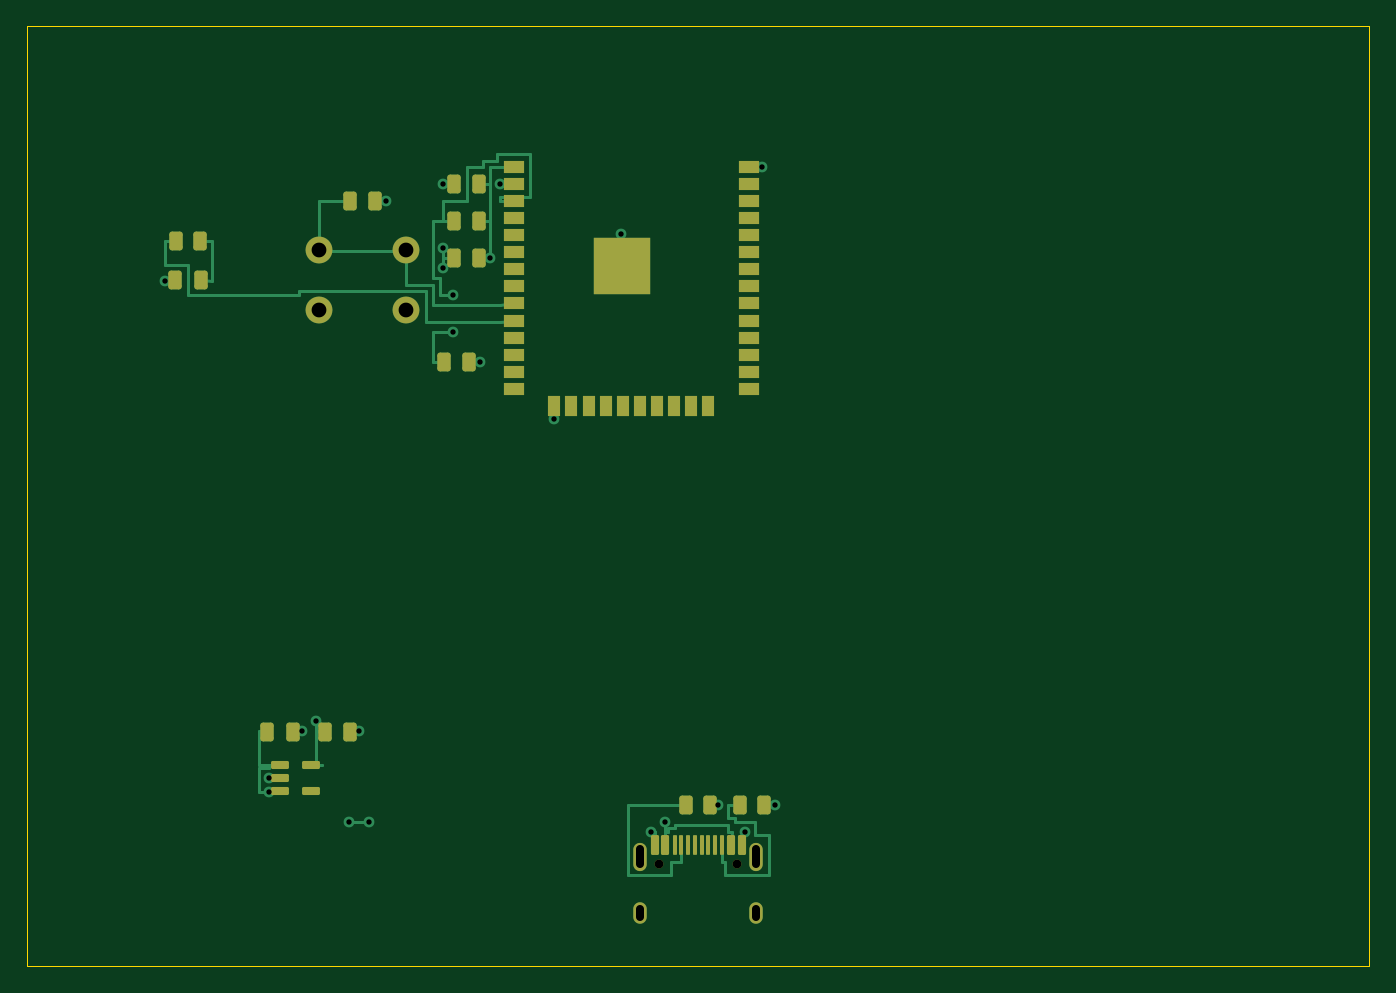
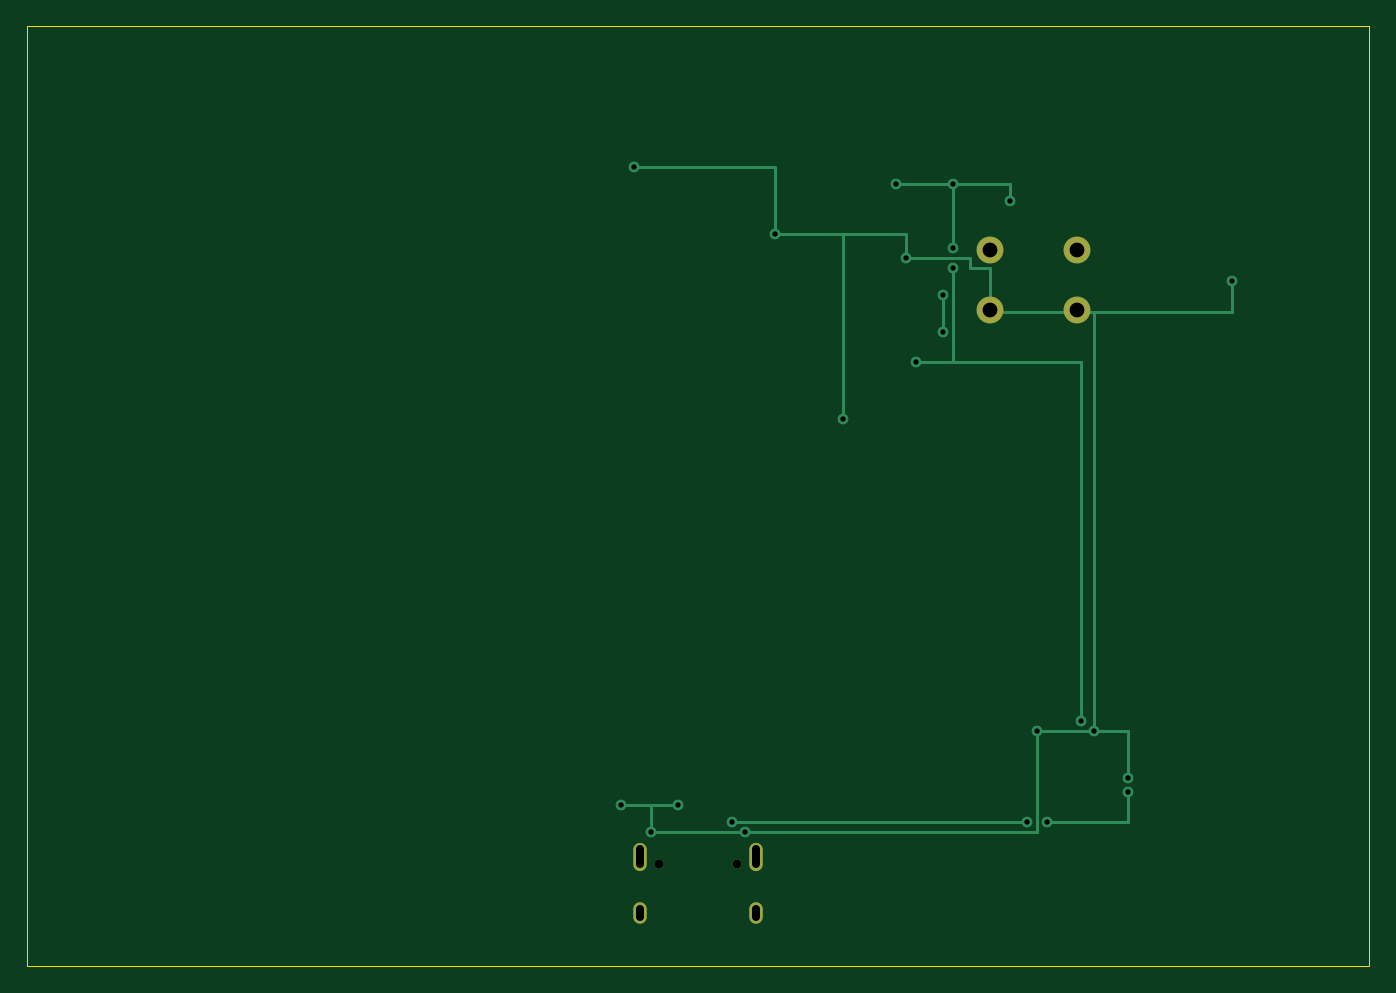
Circuit board: 8 layer files. Board 100.0 x 70.0 mm.
- bottom_copper: golden-B_Cu.gbl (3506 bytes)
- bottom_mask: golden-B_Mask.gbs (855 bytes)
- outline: golden-Edge_Cuts.gm1 (617 bytes)
- top_copper: golden-F_Cu.gtl (13859 bytes)
- top_mask: golden-F_Mask.gts (4155 bytes)
- bottom_silk: golden-b_silkscreen.gbo (452 bytes)
- top_silk: golden-f_silkscreen.gto (452 bytes)
- drill: golden.drl (1038 bytes)

=== bottom_copper: golden-B_Cu.gbl ===
%TF.GenerationSoftware,KiCad,Pcbnew,10.0.5*%
%TF.CreationDate,2026-10-14T06:39:20+00:00*%
%TF.ProjectId,golden,676f6c64-656e-42e6-9b69-6361645f7063,rev?*%
%TF.SameCoordinates,Original*%
%TF.FileFunction,Copper,L2,Bot*%
%TF.FilePolarity,Positive*%
%FSLAX46Y46*%
G04 Gerber Fmt 4.6, Leading zero omitted, Abs format (unit mm)*
G04 Created by KiCad (PCBNEW 10.0.5) date 2026-10-14 06:39:20*
%MOMM*%
%LPD*%
G01*
G04 APERTURE LIST*
%TA.AperFunction,ComponentPad*%
%ADD10O,1.000000X2.100000*%
%TD*%
%TA.AperFunction,ComponentPad*%
%ADD11O,1.000000X1.600000*%
%TD*%
%TA.AperFunction,ComponentPad*%
%ADD12C,2.000000*%
%TD*%
%TA.AperFunction,ViaPad*%
%ADD13C,0.800000*%
%TD*%
%TA.AperFunction,Conductor*%
%ADD14C,0.250000*%
%TD*%
G04 APERTURE END LIST*
D10*
%TO.P,J1,SH*%
%TO.N,N/C*%
X45680000Y-61870000D03*
D11*
X45680000Y-66050000D03*
D10*
X54320000Y-61870000D03*
D11*
X54320000Y-66050000D03*
%TD*%
D12*
%TO.P,SW1,1*%
%TO.N,BUTTON1*%
X21750000Y-16650000D03*
X28250000Y-16650000D03*
%TO.P,SW1,2*%
%TO.N,GND*%
X21750000Y-21150000D03*
X28250000Y-21150000D03*
%TD*%
D13*
%TO.N,GND*%
X20500000Y-52500000D03*
X24750000Y-52500000D03*
X18000000Y-56000000D03*
X46500000Y-60000000D03*
X53500000Y-60000000D03*
X55750000Y-58000000D03*
X51500000Y-58000000D03*
X34500000Y-17250000D03*
X44250000Y-15500000D03*
X10250000Y-19000000D03*
X39250000Y-29250000D03*
X54750000Y-10500000D03*
%TO.N,3V3*%
X21500000Y-51750000D03*
X33750000Y-25000000D03*
X31000000Y-18000000D03*
X31000000Y-16500000D03*
X31000000Y-11750000D03*
X35250000Y-11750000D03*
X26750000Y-13000000D03*
%TO.N,VBUS*%
X18000000Y-57000000D03*
X24000000Y-59250000D03*
X25500000Y-59250000D03*
X47500000Y-59250000D03*
%TO.N,EN*%
X31750000Y-20000000D03*
X31750000Y-22750000D03*
%TD*%
%TO.N,GND*%
D14*
X20500000Y-52500000D02*
X24750000Y-52500000D01*
X20500000Y-52500000D02*
X18000000Y-52500000D01*
X18000000Y-52500000D02*
X18000000Y-56000000D01*
X24750000Y-52500000D02*
X24750000Y-60000000D01*
X24750000Y-60000000D02*
X46500000Y-60000000D01*
X46500000Y-60000000D02*
X53500000Y-60000000D01*
X53500000Y-60000000D02*
X53500000Y-58000000D01*
X53500000Y-58000000D02*
X55750000Y-58000000D01*
X55750000Y-58000000D02*
X51500000Y-58000000D01*
X20500000Y-52500000D02*
X20500000Y-21250000D01*
X20500000Y-21250000D02*
X21750000Y-21250000D01*
X21750000Y-21250000D02*
X28250000Y-21250000D01*
X28250000Y-21250000D02*
X28250000Y-18000000D01*
X28250000Y-18000000D02*
X29750000Y-18000000D01*
X29750000Y-18000000D02*
X29750000Y-17250000D01*
X29750000Y-17250000D02*
X34500000Y-17250000D01*
X34500000Y-17250000D02*
X34500000Y-15500000D01*
X34500000Y-15500000D02*
X44250000Y-15500000D01*
X21750000Y-21250000D02*
X10250000Y-21250000D01*
X10250000Y-21250000D02*
X10250000Y-19000000D01*
X44250000Y-15500000D02*
X39250000Y-15500000D01*
X39250000Y-15500000D02*
X39250000Y-29250000D01*
X44250000Y-15500000D02*
X44250000Y-10500000D01*
X44250000Y-10500000D02*
X54750000Y-10500000D01*
%TO.N,3V3*%
X21500000Y-51750000D02*
X21500000Y-25000000D01*
X21500000Y-25000000D02*
X33750000Y-25000000D01*
X33750000Y-25000000D02*
X31000000Y-25000000D01*
X31000000Y-25000000D02*
X31000000Y-18000000D01*
X31000000Y-16500000D02*
X31000000Y-11750000D01*
X31000000Y-11750000D02*
X35250000Y-11750000D01*
X31000000Y-11750000D02*
X26750000Y-11750000D01*
X26750000Y-11750000D02*
X26750000Y-13000000D01*
%TO.N,VBUS*%
X18000000Y-57000000D02*
X18000000Y-59250000D01*
X18000000Y-59250000D02*
X24000000Y-59250000D01*
X25500000Y-59250000D02*
X47500000Y-59250000D01*
%TO.N,EN*%
X31750000Y-20000000D02*
X31750000Y-22750000D01*
%TD*%
M02*

=== bottom_mask: golden-B_Mask.gbs ===
%TF.GenerationSoftware,KiCad,Pcbnew,10.0.5*%
%TF.CreationDate,2026-10-14T06:39:20+00:00*%
%TF.ProjectId,golden,676f6c64-656e-42e6-9b69-6361645f7063,rev?*%
%TF.SameCoordinates,Original*%
%TF.FileFunction,Soldermask,Bot*%
%TF.FilePolarity,Negative*%
%FSLAX46Y46*%
G04 Gerber Fmt 4.6, Leading zero omitted, Abs format (unit mm)*
G04 Created by KiCad (PCBNEW 10.0.5) date 2026-10-14 06:39:20*
%MOMM*%
%LPD*%
G01*
G04 APERTURE LIST*
%ADD10O,1.000000X2.100000*%
%ADD11O,1.000000X1.600000*%
%ADD12C,0.650000*%
%ADD13C,2.000000*%
G04 APERTURE END LIST*
D10*
%TO.C,J1*%
X45680000Y-61870000D03*
D11*
X45680000Y-66050000D03*
D10*
X54320000Y-61870000D03*
D11*
X54320000Y-66050000D03*
D12*
X47110000Y-62400000D03*
X52890000Y-62400000D03*
%TD*%
D13*
%TO.C,SW1*%
X21750000Y-16650000D03*
X28250000Y-16650000D03*
X21750000Y-21150000D03*
X28250000Y-21150000D03*
%TD*%
M02*

=== outline: golden-Edge_Cuts.gm1 ===
%TF.GenerationSoftware,KiCad,Pcbnew,10.0.5*%
%TF.CreationDate,2026-10-14T06:39:20+00:00*%
%TF.ProjectId,golden,676f6c64-656e-42e6-9b69-6361645f7063,rev?*%
%TF.SameCoordinates,Original*%
%TF.FileFunction,Profile,NP*%
%FSLAX46Y46*%
G04 Gerber Fmt 4.6, Leading zero omitted, Abs format (unit mm)*
G04 Created by KiCad (PCBNEW 10.0.5) date 2026-10-14 06:39:20*
%MOMM*%
%LPD*%
G01*
G04 APERTURE LIST*
%TA.AperFunction,Profile*%
%ADD10C,0.100000*%
%TD*%
G04 APERTURE END LIST*
D10*
X0Y0D02*
X100000000Y0D01*
X100000000Y0D02*
X100000000Y-70000000D01*
X100000000Y-70000000D02*
X0Y-70000000D01*
X0Y-70000000D02*
X0Y0D01*
M02*

=== top_copper: golden-F_Cu.gtl (13859 bytes, source omitted) ===
=== top_mask: golden-F_Mask.gts ===
%TF.GenerationSoftware,KiCad,Pcbnew,10.0.5*%
%TF.CreationDate,2026-10-14T06:39:20+00:00*%
%TF.ProjectId,golden,676f6c64-656e-42e6-9b69-6361645f7063,rev?*%
%TF.SameCoordinates,Original*%
%TF.FileFunction,Soldermask,Top*%
%TF.FilePolarity,Negative*%
%FSLAX46Y46*%
G04 Gerber Fmt 4.6, Leading zero omitted, Abs format (unit mm)*
G04 Created by KiCad (PCBNEW 10.0.5) date 2026-10-14 06:39:20*
%MOMM*%
%LPD*%
G01*
G04 APERTURE LIST*
G04 Aperture macros list*
%AMRoundRect*
0 Rectangle with rounded corners*
0 $1 Rounding radius*
0 $2 $3 $4 $5 $6 $7 $8 $9 X,Y pos of 4 corners*
0 Add a 4 corners polygon primitive as box body*
4,1,4,$2,$3,$4,$5,$6,$7,$8,$9,$2,$3,0*
0 Add four circle primitives for the rounded corners*
1,1,$1+$1,$2,$3*
1,1,$1+$1,$4,$5*
1,1,$1+$1,$6,$7*
1,1,$1+$1,$8,$9*
0 Add four rect primitives between the rounded corners*
20,1,$1+$1,$2,$3,$4,$5,0*
20,1,$1+$1,$4,$5,$6,$7,0*
20,1,$1+$1,$6,$7,$8,$9,0*
20,1,$1+$1,$8,$9,$2,$3,0*%
G04 Aperture macros list end*
%ADD10RoundRect,0.200000X-0.300000X-0.500000X0.300000X-0.500000X0.300000X0.500000X-0.300000X0.500000X0*%
%ADD11RoundRect,0.120000X-0.180000X-0.605000X0.180000X-0.605000X0.180000X0.605000X-0.180000X0.605000X0*%
%ADD12RoundRect,0.060000X-0.090000X-0.665000X0.090000X-0.665000X0.090000X0.665000X-0.090000X0.665000X0*%
%ADD13O,1.000000X2.100000*%
%ADD14O,1.000000X1.600000*%
%ADD15C,0.650000*%
%ADD16C,2.000000*%
%ADD17R,1.500000X0.900000*%
%ADD18R,0.900000X1.500000*%
%ADD19R,4.200000X4.200000*%
%ADD20RoundRect,0.120000X-0.542500X-0.180000X0.542500X-0.180000X0.542500X0.180000X-0.542500X0.180000X0*%
G04 APERTURE END LIST*
D10*
%TO.C,C1*%
X17913000Y-52550000D03*
X19813000Y-52550000D03*
%TD*%
%TO.C,C2*%
X22187000Y-52550000D03*
X24087000Y-52550000D03*
%TD*%
%TO.C,C3*%
X31800000Y-11760000D03*
X33700000Y-11760000D03*
%TD*%
%TO.C,C4*%
X31800000Y-17260000D03*
X33700000Y-17260000D03*
%TD*%
%TO.C,C5*%
X31800000Y-14530000D03*
X33700000Y-14530000D03*
%TD*%
%TO.C,D1*%
X11062000Y-18900000D03*
X12938000Y-18900000D03*
%TD*%
D11*
%TO.C,J1*%
X46750000Y-60955000D03*
X47550000Y-60955000D03*
D12*
X48750000Y-60955000D03*
X49750000Y-60955000D03*
X50250000Y-60955000D03*
X51250000Y-60955000D03*
D11*
X52450000Y-60955000D03*
X53250000Y-60955000D03*
X53250000Y-60955000D03*
X52450000Y-60955000D03*
D12*
X51750000Y-60955000D03*
X50750000Y-60955000D03*
X49250000Y-60955000D03*
X48250000Y-60955000D03*
D11*
X47550000Y-60955000D03*
X46750000Y-60955000D03*
D13*
X45680000Y-61870000D03*
D14*
X45680000Y-66050000D03*
D13*
X54320000Y-61870000D03*
D14*
X54320000Y-66050000D03*
D15*
X47110000Y-62400000D03*
X52890000Y-62400000D03*
%TD*%
D10*
%TO.C,R1*%
X49088000Y-58000000D03*
X50912000Y-58000000D03*
%TD*%
%TO.C,R10*%
X11088000Y-16000000D03*
X12912000Y-16000000D03*
%TD*%
%TO.C,R2*%
X53088000Y-58000000D03*
X54912000Y-58000000D03*
%TD*%
%TO.C,R20*%
X24088000Y-13000000D03*
X25912000Y-13000000D03*
%TD*%
%TO.C,R3*%
X31088000Y-25000000D03*
X32912000Y-25000000D03*
%TD*%
D16*
%TO.C,SW1*%
X21750000Y-16650000D03*
X28250000Y-16650000D03*
X21750000Y-21150000D03*
X28250000Y-21150000D03*
%TD*%
D17*
%TO.C,U1*%
X36250000Y-10490000D03*
X36250000Y-11760000D03*
X36250000Y-13030000D03*
X36250000Y-14300000D03*
X36250000Y-15570000D03*
X36250000Y-16840000D03*
X36250000Y-18110000D03*
X36250000Y-19380000D03*
X36250000Y-20650000D03*
X36250000Y-21920000D03*
X36250000Y-23190000D03*
X36250000Y-24460000D03*
X36250000Y-25730000D03*
X36250000Y-27000000D03*
D18*
X39290000Y-28250000D03*
X40560000Y-28250000D03*
X41830000Y-28250000D03*
X43100000Y-28250000D03*
X44370000Y-28250000D03*
X45640000Y-28250000D03*
X46910000Y-28250000D03*
X48180000Y-28250000D03*
X49450000Y-28250000D03*
X50720000Y-28250000D03*
D17*
X53750000Y-27000000D03*
X53750000Y-25730000D03*
X53750000Y-24460000D03*
X53750000Y-23190000D03*
X53750000Y-21920000D03*
X53750000Y-20650000D03*
X53750000Y-19380000D03*
X53750000Y-18110000D03*
X53750000Y-16840000D03*
X53750000Y-15570000D03*
X53750000Y-14300000D03*
X53750000Y-13030000D03*
X53750000Y-11760000D03*
X53750000Y-10490000D03*
D19*
X44320000Y-17830000D03*
%TD*%
D20*
%TO.C,U2*%
X18863000Y-55050000D03*
X18863000Y-56000000D03*
X18863000Y-56950000D03*
X21137000Y-56950000D03*
X21137000Y-55050000D03*
%TD*%
M02*

=== bottom_silk: golden-b_silkscreen.gbo ===
%TF.GenerationSoftware,KiCad,Pcbnew,10.0.5*%
%TF.CreationDate,2026-10-14T06:39:20+00:00*%
%TF.ProjectId,golden,676f6c64-656e-42e6-9b69-6361645f7063,rev?*%
%TF.SameCoordinates,Original*%
%TF.FileFunction,Legend,Bot*%
%TF.FilePolarity,Positive*%
%FSLAX46Y46*%
G04 Gerber Fmt 4.6, Leading zero omitted, Abs format (unit mm)*
G04 Created by KiCad (PCBNEW 10.0.5) date 2026-10-14 06:39:20*
%MOMM*%
%LPD*%
G01*
G04 APERTURE LIST*
G04 APERTURE END LIST*
M02*

=== top_silk: golden-f_silkscreen.gto ===
%TF.GenerationSoftware,KiCad,Pcbnew,10.0.5*%
%TF.CreationDate,2026-10-14T06:39:20+00:00*%
%TF.ProjectId,golden,676f6c64-656e-42e6-9b69-6361645f7063,rev?*%
%TF.SameCoordinates,Original*%
%TF.FileFunction,Legend,Top*%
%TF.FilePolarity,Positive*%
%FSLAX46Y46*%
G04 Gerber Fmt 4.6, Leading zero omitted, Abs format (unit mm)*
G04 Created by KiCad (PCBNEW 10.0.5) date 2026-10-14 06:39:20*
%MOMM*%
%LPD*%
G01*
G04 APERTURE LIST*
G04 APERTURE END LIST*
M02*

=== drill: golden.drl ===
M48
; DRILL file KiCad 10.0.5 date 2026-10-14T06:39:20
; FORMAT={-:-/ absolute / metric / decimal}
; #@! TF.CreationDate,2026-10-14T06:39:20+00:00
; #@! TF.GenerationSoftware,Kicad,Pcbnew,10.0.5
; #@! TF.FileFunction,MixedPlating,1,2
FMAT,2
METRIC
; #@! TA.AperFunction,Plated,PTH,ViaDrill
T1C0.400
; #@! TA.AperFunction,Plated,PTH,ComponentDrill
T2C0.600
; #@! TA.AperFunction,Plated,PTH,ComponentDrill
T3C1.100
; #@! TA.AperFunction,NonPlated,NPTH,ComponentDrill
T4C0.650
%
G90
G05
T1
X10.25Y-19.0
X18.0Y-56.0
X18.0Y-57.0
X20.5Y-52.5
X21.5Y-51.75
X24.0Y-59.25
X24.75Y-52.5
X25.5Y-59.25
X26.75Y-13.0
X31.0Y-11.75
X31.0Y-16.5
X31.0Y-18.0
X31.75Y-20.0
X31.75Y-22.75
X33.75Y-25.0
X34.5Y-17.25
X35.25Y-11.75
X39.25Y-29.25
X44.25Y-15.5
X46.5Y-60.0
X47.5Y-59.25
X51.5Y-58.0
X53.5Y-60.0
X54.75Y-10.5
X55.75Y-58.0
T3
X21.75Y-16.65
X21.75Y-21.15
X28.25Y-16.65
X28.25Y-21.15
T4
X47.11Y-62.4
X52.89Y-62.4
T2
X45.68Y-61.32G85X45.68Y-62.42
G05
X45.68Y-65.75G85X45.68Y-66.35
G05
X54.32Y-61.32G85X54.32Y-62.42
G05
X54.32Y-65.75G85X54.32Y-66.35
G05
M30
